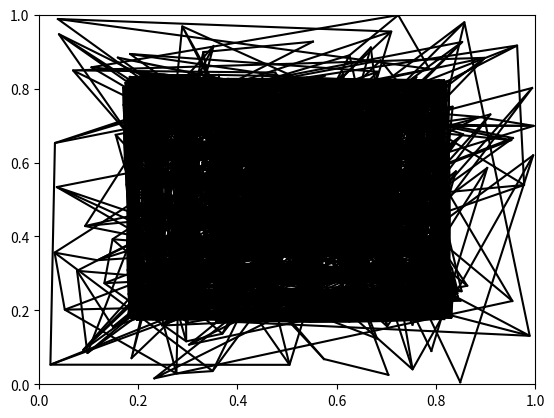

Write Python code to recreate this figure.
# Two dimensional self-organizing feature map al la Kohonen
import numpy as np
import matplotlib.pyplot as plt

nn = 10; lr = 0.02; sig = 2; sig2 = 1/(2*sig**2); ntrial = 0

x, y = np.meshgrid(np.arange(0, nn), np.arange(0, nn))

# Initial centres of prefered features:
c1=np.random.rand(nn,nn)
c2=np.random.rand(nn,nn)
#c1=0.05+x/nn
#c2=0.05+y/nn
# training session
for trial in range(10000):
    if (np.mod(trial,100)==0): # Plot grid of feature centres
        plt.axis([0,1,0,1]);
        plt.plot(c1,c2,'k'); plt.plot(c1.T,c2.T,'k'); 
        plt.show()
        
    r_in=[np.random.rand(),np.random.rand()]
    r=np.exp(-(c1-r_in[0])**2-(c2-r_in[1])**2)
    winner = np.unravel_index(np.argmax(r, axis=None), r.shape)
    r=np.exp(-((x-winner[0])**2+(y-winner[1])**2)*sig2);
    c1=c1+lr*r*(r_in[1]-c1)
    c2=c2+lr*r*(r_in[0]-c2)
